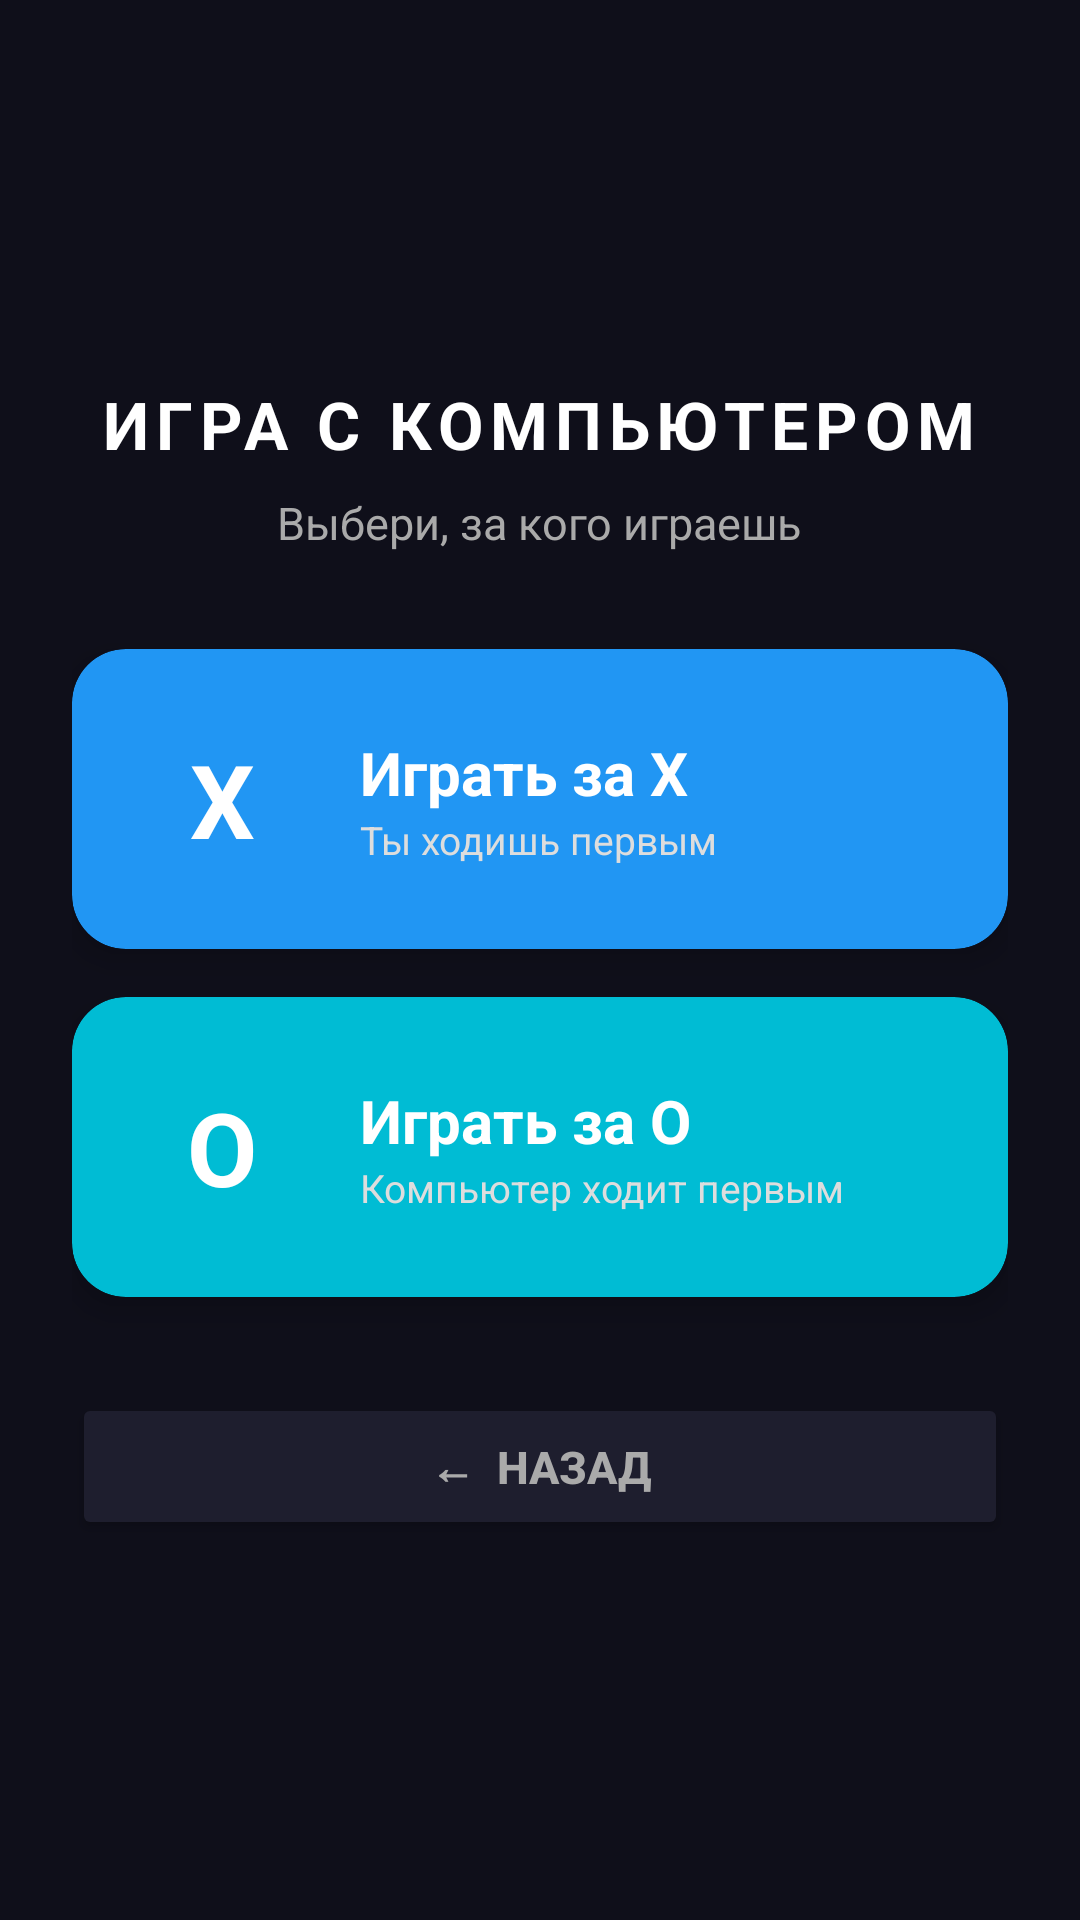

The Android layout XML behind this screen, and the referenced resources:
<!-- AndroidManifest.xml: application theme Theme.TicTacToe -->
<!-- res/layout/activity_computer_setup.xml -->
<?xml version="1.0" encoding="utf-8"?>
<LinearLayout xmlns:android="http://schemas.android.com/apk/res/android"
    xmlns:app="http://schemas.android.com/apk/res-auto"
    android:layout_width="match_parent"
    android:layout_height="match_parent"
    android:orientation="vertical"
    android:background="@drawable/bg_gradient"
    android:padding="24dp"
    android:gravity="center">

    <TextView
        android:layout_width="wrap_content"
        android:layout_height="wrap_content"
        android:text="ИГРА С КОМПЬЮТЕРОМ"
        android:textColor="#FFFFFF"
        android:textSize="22sp"
        android:textStyle="bold"
        android:letterSpacing="0.1"
        android:gravity="center"
        android:layout_marginBottom="8dp" />

    <TextView
        android:layout_width="wrap_content"
        android:layout_height="wrap_content"
        android:text="Выбери, за кого играешь"
        android:textColor="#AAAAAA"
        android:textSize="15sp"
        android:layout_marginBottom="32dp" />

    <androidx.cardview.widget.CardView
        android:layout_width="match_parent"
        android:layout_height="wrap_content"
        app:cardBackgroundColor="#2196F3"
        app:cardCornerRadius="18dp"
        app:cardElevation="6dp"
        android:layout_marginBottom="16dp">

        <LinearLayout
            android:id="@+id/playAsXBtn"
            android:layout_width="match_parent"
            android:layout_height="wrap_content"
            android:orientation="horizontal"
            android:gravity="center_vertical"
            android:padding="20dp"
            android:clickable="true"
            android:focusable="true">

            <TextView
                android:layout_width="60dp"
                android:layout_height="60dp"
                android:text="X"
                android:textColor="#FFFFFF"
                android:textSize="34sp"
                android:textStyle="bold"
                android:gravity="center" />

            <LinearLayout
                android:layout_width="0dp"
                android:layout_height="wrap_content"
                android:layout_weight="1"
                android:orientation="vertical"
                android:layout_marginStart="16dp">

                <TextView
                    android:layout_width="wrap_content"
                    android:layout_height="wrap_content"
                    android:text="Играть за X"
                    android:textColor="#FFFFFF"
                    android:textSize="20sp"
                    android:textStyle="bold" />

                <TextView
                    android:layout_width="wrap_content"
                    android:layout_height="wrap_content"
                    android:text="Ты ходишь первым"
                    android:textColor="#DDDDDD"
                    android:textSize="13sp" />
            </LinearLayout>
        </LinearLayout>
    </androidx.cardview.widget.CardView>

    <androidx.cardview.widget.CardView
        android:layout_width="match_parent"
        android:layout_height="wrap_content"
        app:cardBackgroundColor="#00BCD4"
        app:cardCornerRadius="18dp"
        app:cardElevation="6dp"
        android:layout_marginBottom="32dp">

        <LinearLayout
            android:id="@+id/playAsOBtn"
            android:layout_width="match_parent"
            android:layout_height="wrap_content"
            android:orientation="horizontal"
            android:gravity="center_vertical"
            android:padding="20dp"
            android:clickable="true"
            android:focusable="true">

            <TextView
                android:layout_width="60dp"
                android:layout_height="60dp"
                android:text="O"
                android:textColor="#FFFFFF"
                android:textSize="34sp"
                android:textStyle="bold"
                android:gravity="center" />

            <LinearLayout
                android:layout_width="0dp"
                android:layout_height="wrap_content"
                android:layout_weight="1"
                android:orientation="vertical"
                android:layout_marginStart="16dp">

                <TextView
                    android:layout_width="wrap_content"
                    android:layout_height="wrap_content"
                    android:text="Играть за O"
                    android:textColor="#FFFFFF"
                    android:textSize="20sp"
                    android:textStyle="bold" />

                <TextView
                    android:layout_width="wrap_content"
                    android:layout_height="wrap_content"
                    android:text="Компьютер ходит первым"
                    android:textColor="#DDDDDD"
                    android:textSize="13sp" />
            </LinearLayout>
        </LinearLayout>
    </androidx.cardview.widget.CardView>

    <Button
        android:id="@+id/backBtn"
        android:layout_width="match_parent"
        android:layout_height="wrap_content"
        android:text="←  НАЗАД"
        android:textSize="15sp"
        android:textStyle="bold"
        android:textColor="#AAAAAA"
        android:backgroundTint="#1E1E2E"
        android:padding="14dp"
        android:insetTop="0dp"
        android:insetBottom="0dp"
        app:cornerRadius="16dp" />

</LinearLayout>
<!-- resources referenced by this layout -->
<resources>
  <style name="Theme.TicTacToe" parent="Theme.MaterialComponents.DayNight.NoActionBar">
          <item name="colorPrimary">#6A1B9A</item>
          <item name="colorPrimaryVariant">#4A148C</item>
          <item name="colorOnPrimary">#FFFFFF</item>
          <item name="android:statusBarColor">#0F0F1A</item>
          <item name="android:windowBackground">#0F0F1A</item>
      </style>
</resources>
